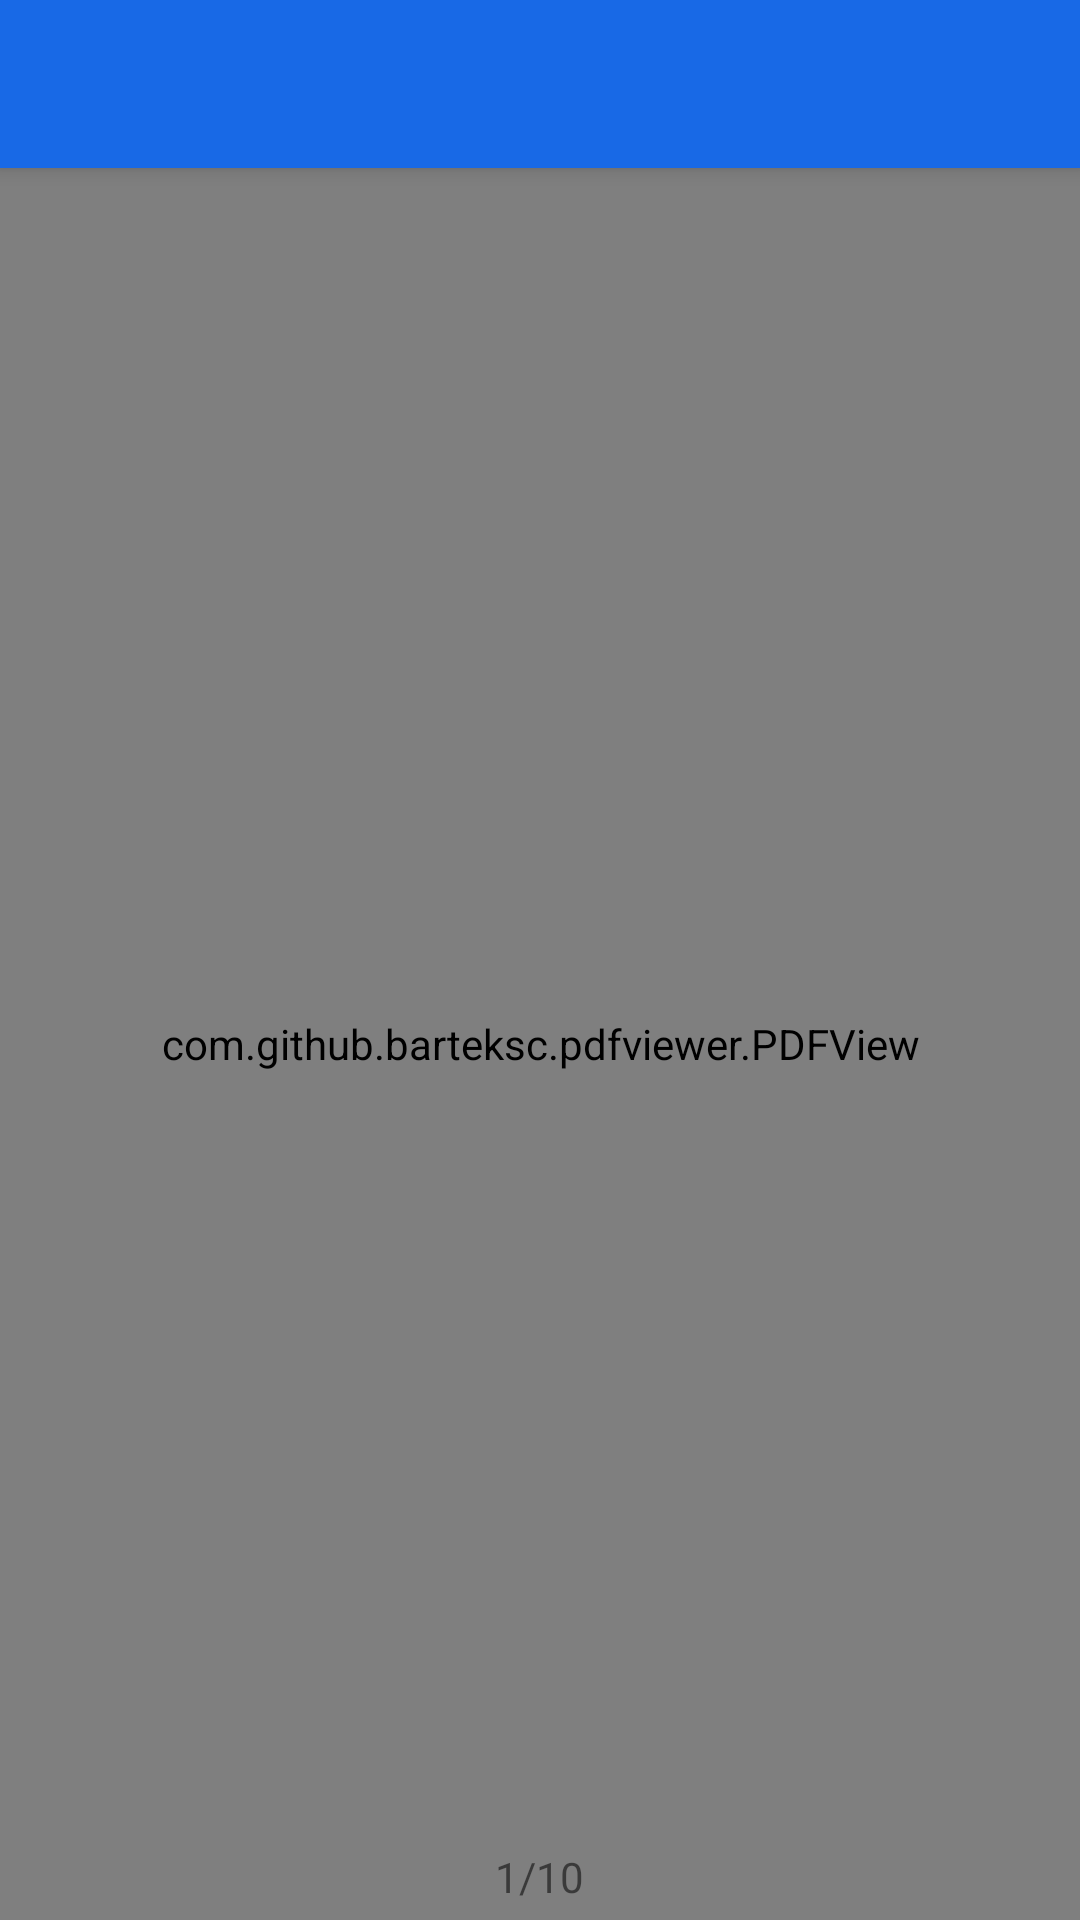

Reconstruct the res/layout file that produces this screen, plus the resources it refers to.
<!-- AndroidManifest.xml: activity theme AppTheme.NoActionBar -->
<!-- res/layout/activity_pdf.xml -->
<?xml version="1.0" encoding="utf-8"?>
<android.support.design.widget.CoordinatorLayout xmlns:android="http://schemas.android.com/apk/res/android"
    xmlns:app="http://schemas.android.com/apk/res-auto"
    xmlns:tools="http://schemas.android.com/tools"
    android:layout_width="match_parent"
    android:layout_height="match_parent"
    android:fitsSystemWindows="true"
    tools:context="com.parachute.pdf.PdfActivity">

    <android.support.design.widget.AppBarLayout
        android:layout_width="match_parent"
        android:layout_height="wrap_content"

        android:background="@color/tittleBar"
        android:theme="@style/AppTheme.AppBarOverlay">

        <android.support.v7.widget.Toolbar
            android:id="@+id/toolbar"
            android:layout_width="match_parent"
            android:layout_height="?attr/actionBarSize"

            android:background="@color/tittleBar"
            app:popupTheme="@style/AppTheme.PopupOverlay" />

    </android.support.design.widget.AppBarLayout>

    <include layout="@layout/content_pdf" />


</android.support.design.widget.CoordinatorLayout>
<!-- res/layout/content_pdf.xml (included above) -->
<?xml version="1.0" encoding="utf-8"?>
<FrameLayout xmlns:android="http://schemas.android.com/apk/res/android"
    xmlns:app="http://schemas.android.com/apk/res-auto"
    xmlns:tools="http://schemas.android.com/tools"
    android:layout_width="match_parent"
    android:layout_height="match_parent"
    app:layout_behavior="@string/appbar_scrolling_view_behavior"
    tools:context="com.parachute.pdf.PdfActivity"
    tools:showIn="@layout/activity_pdf">


    <com.github.barteksc.pdfviewer.PDFView
        android:id="@+id/pdfView"
        android:layout_width="match_parent"
        android:layout_height="match_parent" />

    <TextView
        android:id="@+id/text"
        android:layout_width="wrap_content"
        android:layout_height="wrap_content"
        android:layout_gravity="center_horizontal|bottom"
        android:padding="5dp"
        android:text="1/10"/>
</FrameLayout>
<!-- resources referenced by this layout -->
<resources>
  <color name="tittleBar">#1869e6</color>
  <style name="AppTheme.AppBarOverlay" parent="ThemeOverlay.AppCompat.Dark.ActionBar" />
  <style name="AppTheme.PopupOverlay" parent="ThemeOverlay.AppCompat.Light" />
  <style name="AppTheme.NoActionBar">
          <item name="windowActionBar">false</item>
          <item name="windowNoTitle">true</item>
      </style>
</resources>
